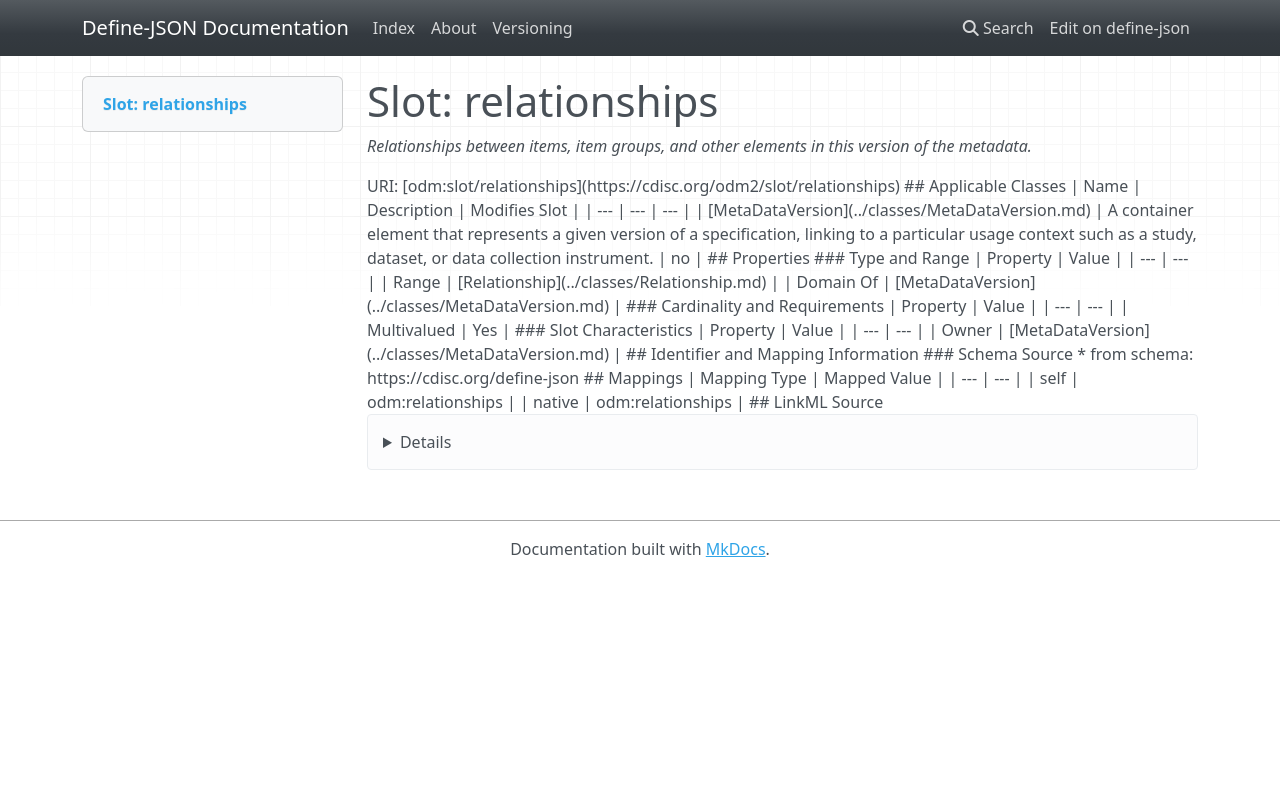

repository: TeMeta/define-json · page: slots/relationships/index.html · generator: mkdocs



# Slot: relationships 


_Relationships between items, item groups, and other elements in this version of the metadata._





URI: [odm:slot/relationships](https://cdisc.org/odm2/slot/relationships)
Alias: relationships

<!-- no inheritance hierarchy -->





## Applicable Classes

| Name | Description | Modifies Slot |
| --- | --- | --- |
| [MetaDataVersion](../classes/MetaDataVersion.md) | A container element that represents a given version of a specification, linking to a particular usage context such as a study, dataset, or data collection instrument. |  no  |






## Properties

* Range: [Relationship](../classes/Relationship.md)

* Multivalued: True




## Identifier and Mapping Information






### Schema Source


* from schema: https://cdisc.org/define-json




## Mappings

| Mapping Type | Mapped Value |
| ---  | ---  |
| self | odm:relationships |
| native | odm:relationships |




## LinkML Source

<details>
```yaml
name: relationships
description: Relationships between items, item groups, and other elements in this
  version of the metadata.
from_schema: https://cdisc.org/define-json
rank: 1000
alias: relationships
owner: MetaDataVersion
domain_of:
- MetaDataVersion
range: Relationship
multivalued: true
inlined: true
inlined_as_list: true

```
</details>
